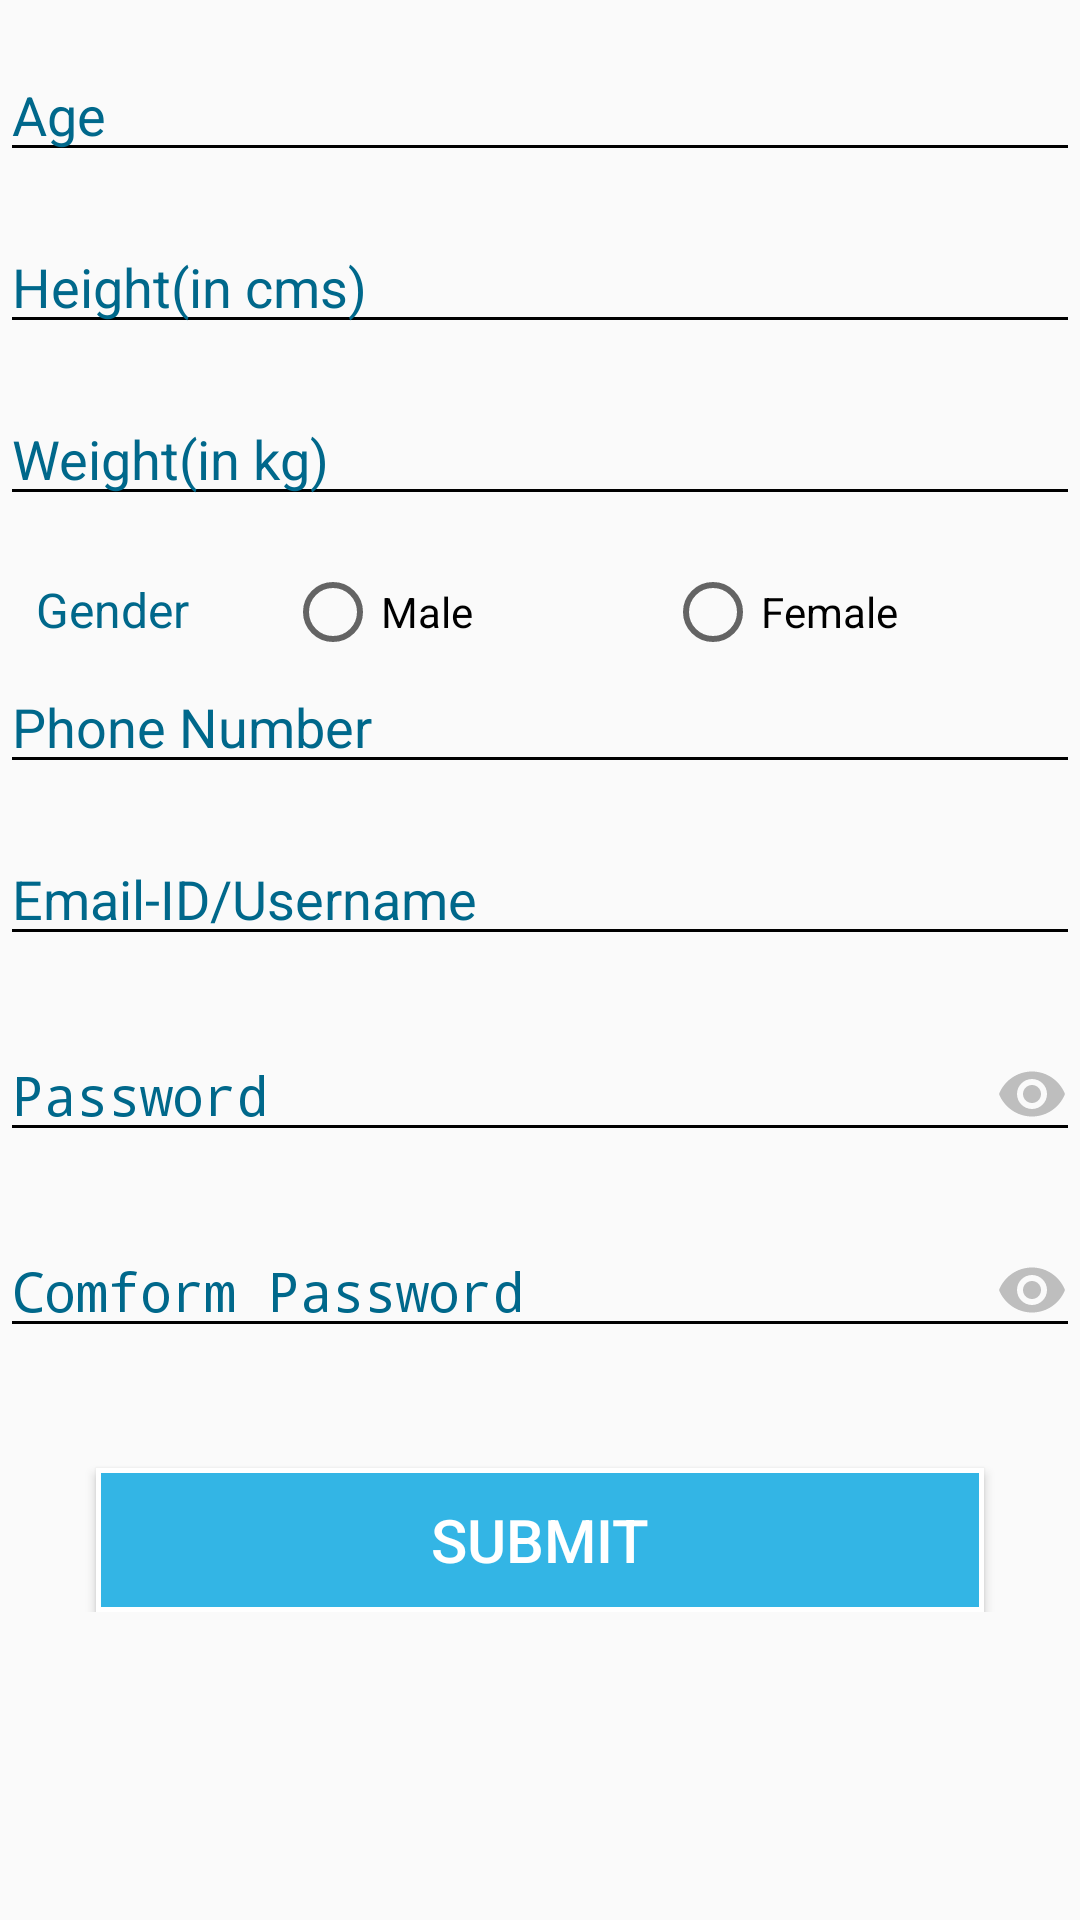

Write the Android layout XML for this screen, with the resource values it uses.
<!-- AndroidManifest.xml: application theme AppTheme -->
<!-- res/layout/activity_registration.xml -->
<?xml version="1.0" encoding="utf-8"?>
<ScrollView
    xmlns:android="http://schemas.android.com/apk/res/android"
    xmlns:app="http://schemas.android.com/apk/res-auto"
    xmlns:tools="http://schemas.android.com/tools"
    android:layout_width="match_parent"
    android:layout_height="match_parent">

<LinearLayout
    android:layout_width="match_parent"
    android:layout_height="match_parent"
    android:orientation="vertical"
    tools:context=".registration">



    <EditText
        android:id="@+id/age"
        android:layout_width="match_parent"
        android:layout_height="wrap_content"
        android:layout_marginTop="16dp"
        android:layout_marginBottom="16dp"
        android:backgroundTint="@android:color/black"
        android:ems="10"
        android:hint="Age"
        android:inputType="textPersonName"
        android:textColorHint="#00688B" />

    <EditText
        android:id="@+id/height"
        android:layout_width="match_parent"
        android:layout_height="wrap_content"
        android:layout_marginBottom="16dp"
        android:backgroundTint="@android:color/black"
        android:ems="10"
        android:hint="Height(in cms)"
        android:inputType="textPersonName"
        android:textColorHint="#00688B" />

    <EditText
        android:id="@+id/weight"
        android:layout_width="match_parent"
        android:layout_height="wrap_content"
        android:layout_marginBottom="16dp"
        android:backgroundTint="@android:color/black"
        android:ems="0"
        android:hint="Weight(in kg)"
        android:inputType="textPersonName"
        android:textColorHint="#00688B" />

    <RadioGroup
        android:id="@+id/gender"
        android:layout_width="wrap_content"
        android:layout_height="wrap_content"
        android:orientation="horizontal">

        <TextView
            android:id="@+id/textView"
            android:layout_width="match_parent"
            android:layout_height="wrap_content"
            android:text="   Gender"
            android:textColor="#00688B"
            android:textSize="16dp" />

        <RadioButton
            android:id="@+id/male"
            android:layout_width="match_parent"
            android:layout_height="wrap_content"
            android:layout_marginLeft="32dp"
            android:layout_marginRight="64dp"
            android:text="Male" />

        <RadioButton
            android:id="@+id/female"
            android:layout_width="match_parent"
            android:layout_height="wrap_content"
            android:text="Female" />
    </RadioGroup>

    <EditText
        android:id="@+id/pno"
        android:layout_width="match_parent"
        android:layout_height="wrap_content"
        android:layout_marginBottom="16dp"
        android:backgroundTint="@android:color/black"
        android:ems="10"
        android:hint="Phone Number"
        android:inputType="textPersonName"
        android:textColorHint="#00688B" />

    <EditText
        android:id="@+id/mail"
        android:layout_width="match_parent"
        android:layout_height="wrap_content"
        android:layout_marginBottom="16dp"
        android:backgroundTint="@android:color/black"
        android:ems="10"
        android:hint="Email-ID/Username"
        android:inputType="textPersonName"
        android:textColorHint="#00688B" />

    <EditText
        android:id="@+id/pass"
        android:layout_width="match_parent"
        android:layout_height="wrap_content"
        android:layout_marginTop="8dp"
        android:layout_marginBottom="16dp"
        android:backgroundTint="@android:color/black"
        android:drawableRight="@drawable/ic_remove_red_eye_black_24dp"
        android:ems="10"
        android:hint="Password"
        android:inputType="textPersonName"
        android:password="true"
        android:textColorHint="#00688B" />

    <EditText
        android:id="@+id/confpass"
        android:layout_width="match_parent"
        android:layout_height="wrap_content"
        android:layout_marginTop="8dp"
        android:layout_marginBottom="16dp"
        android:backgroundTint="@android:color/black"
        android:drawableRight="@drawable/ic_remove_red_eye_black_24dp"
        android:ems="10"
        android:hint="Comform Password"
        android:inputType="textPersonName"
        android:password="true"
        android:textColorHint="#00688B" />

    <Button
        android:id="@+id/submit"
        android:layout_width="match_parent"
        android:layout_height="wrap_content"
        android:layout_marginLeft="32dp"
        android:layout_marginTop="24dp"
        android:layout_marginRight="32dp"
        android:background="@drawable/button_border"
        android:text="Submit"
        android:textColor="#ffffff"
        android:textSize="20dp" />


</LinearLayout>
</ScrollView>
<!-- resources referenced by this layout -->
<resources>
  <!-- drawable button_border (drawable) -->
  <?xml version="1.0" encoding="utf-8"?>
  <shape xmlns:android="http://schemas.android.com/apk/res/android">
      android:shape="rectangle">
      <solid android:color="@android:color/holo_blue_light"></solid>
      <stroke
          android:width="1.5dp"
          android:color="#ffffff"></stroke>
  </shape>
  <!-- drawable ic_remove_red_eye_black_24dp (drawable) -->
  <vector android:height="24dp" android:viewportHeight="24.0"
      android:viewportWidth="24.0" android:width="24dp" xmlns:android="http://schemas.android.com/apk/res/android">
      <path android:fillColor="#BEBEBE" android:pathData="M12,4.5C7,4.5 2.73,7.61 1,12c1.73,4.39 6,7.5 11,7.5s9.27,-3.11 11,-7.5c-1.73,-4.39 -6,-7.5 -11,-7.5zM12,17c-2.76,0 -5,-2.24 -5,-5s2.24,-5 5,-5 5,2.24 5,5 -2.24,5 -5,5zM12,9c-1.66,0 -3,1.34 -3,3s1.34,3 3,3 3,-1.34 3,-3 -1.34,-3 -3,-3z"/>
  </vector>
  <style name="AppTheme" parent="Theme.AppCompat.Light.DarkActionBar">
          
          <item name="colorPrimary">@color/colorPrimary</item>
          <item name="colorPrimaryDark">@color/colorPrimaryDark</item>
          <item name="colorAccent">@color/colorAccent</item>
      </style>
  <!-- not gathered from this repository: default colours our renderer supplied (Android Studio template values) -->
  <color name="colorPrimary">#FF6200EE</color>
  <color name="colorPrimaryDark">#FF3700B3</color>
  <color name="colorAccent">#FF03DAC5</color>
</resources>
